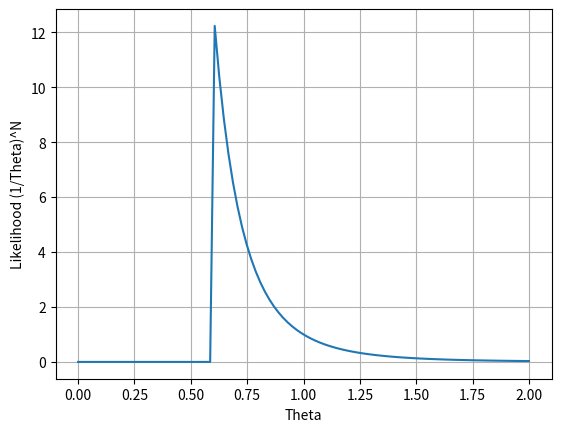

Source code (Python):
import matplotlib.pylab as plt
import numpy as np


def likelihood_uniform(theta, numberOfSample, x):
    """
    Likelihood function of uniform distribution
    uniform(0, theta) when we have n sample
    X1, X2,..., Xn is:
    L(Theta) = (1/Theta)^ number of samples
    :param theta: determine interval of uniform
            distribution U(0, theta)
    :param x: a list of points which we
            want to calculate
            likelihood function at those point
    :return: values of likelihood at x
    """
    result = []
    for point in x:
        if point < theta:
            result.append(0)
        else:
            result.append((1/point)**numberOfSample)
    return result


# Generate 100 point between 0 and 2
x = np.linspace(start=0, stop=2, num=100)

# Plot likelihood
plt.plot(x, likelihood_uniform(theta=0.6, numberOfSample=5, x=x))
plt.grid()
plt.xlabel('Theta')
plt.ylabel('Likelihood (1/Theta)^N')
plt.show()